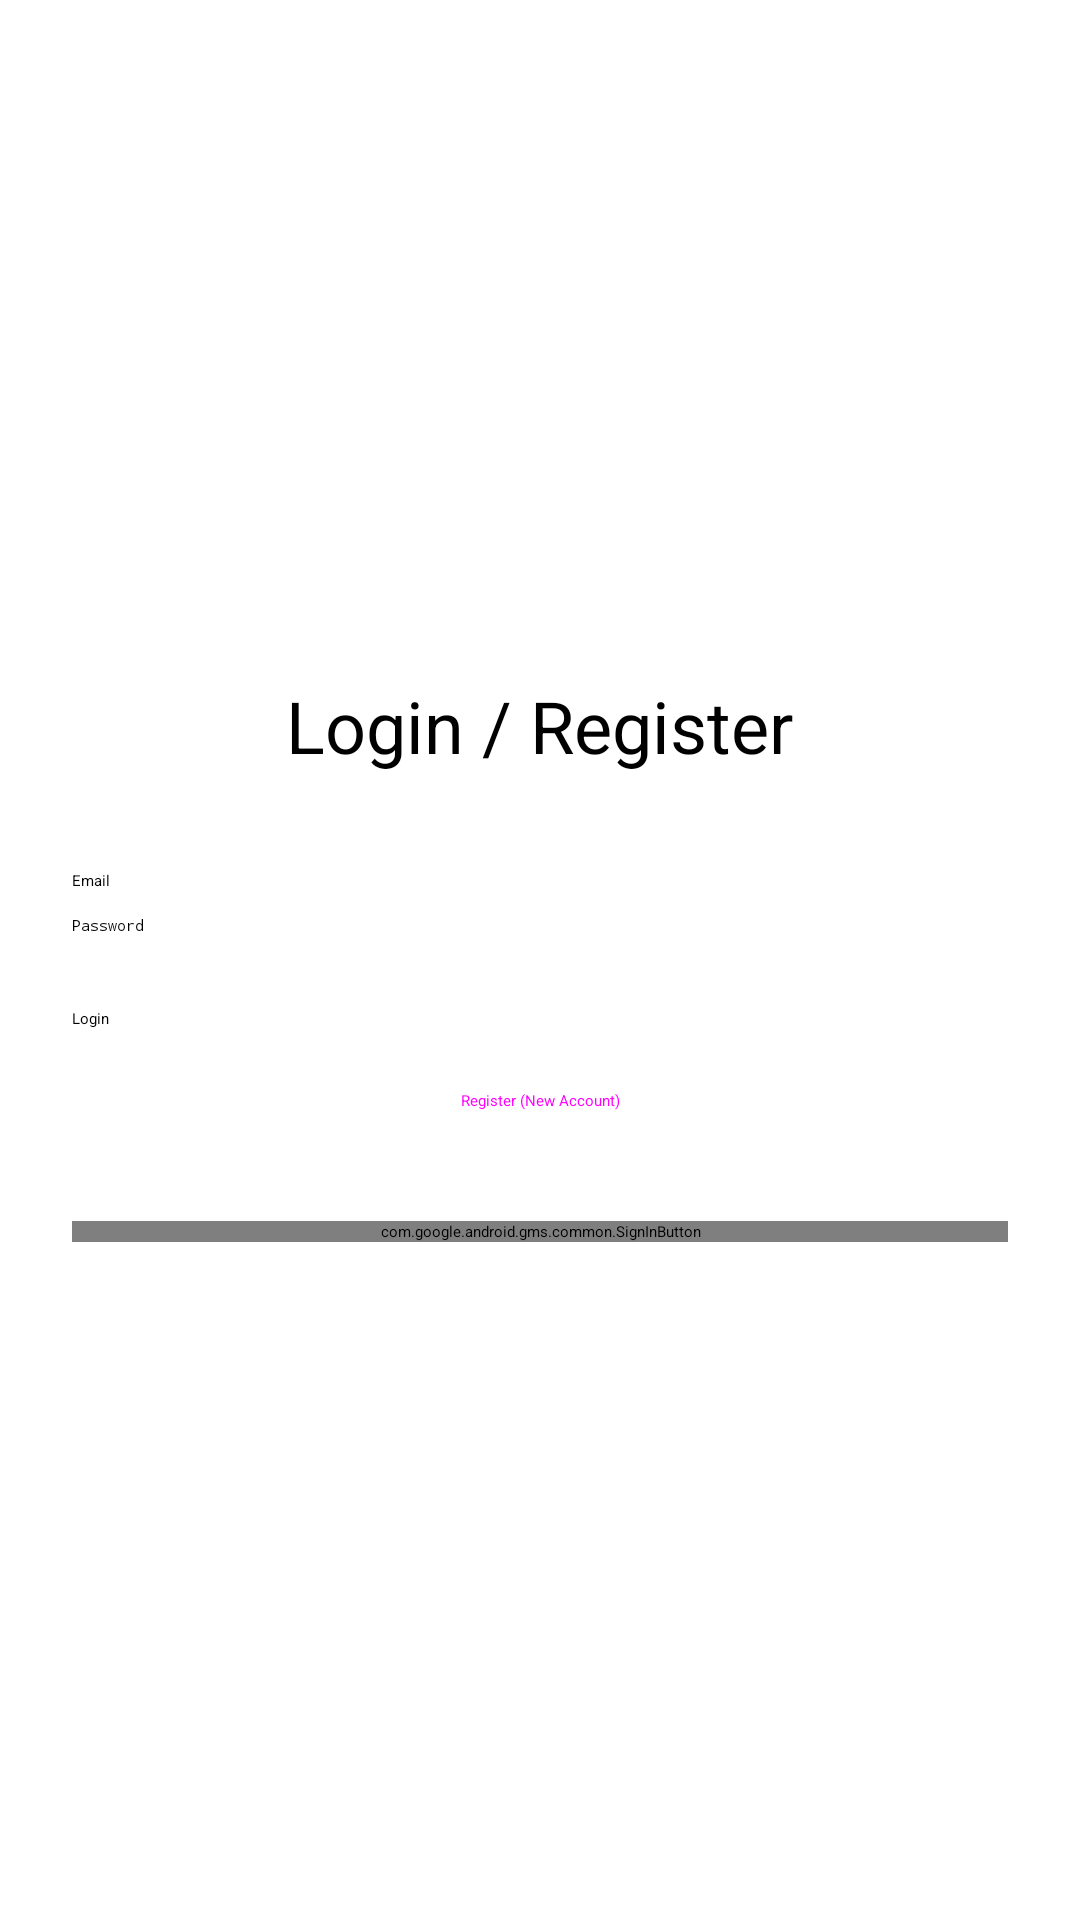

Produce the Android XML layout that renders to this screen, including the resource entries it uses.
<!-- AndroidManifest.xml: application theme Theme.MemoApp -->
<!-- res/layout/fragment_login.xml -->
<?xml version="1.0" encoding="utf-8"?>
<LinearLayout xmlns:android="http://schemas.android.com/apk/res/android"
    android:layout_width="match_parent"
    android:layout_height="match_parent"
    android:orientation="vertical"
    android:padding="24dp"
    android:gravity="center">

    <TextView
        android:layout_width="wrap_content"
        android:layout_height="wrap_content"
        android:text="Login / Register"
        android:textSize="24sp"
        android:layout_marginBottom="32dp"/>

    <EditText
        android:id="@+id/edit_email"
        android:layout_width="match_parent"
        android:layout_height="wrap_content"
        android:hint="Email"
        android:inputType="textEmailAddress" />

    <EditText
        android:id="@+id/edit_password"
        android:layout_width="match_parent"
        android:layout_height="wrap_content"
        android:hint="Password"
        android:inputType="textPassword"
        android:layout_marginTop="8dp" />

    <Button
        android:id="@+id/button_login"
        android:layout_width="match_parent"
        android:layout_height="wrap_content"
        android:text="Login"
        android:layout_marginTop="24dp" />

    <Button
        android:id="@+id/button_register"
        android:layout_width="match_parent"
        android:layout_height="wrap_content"
        android:text="Register (New Account)"
        style="@style/Widget.MaterialComponents.Button.TextButton" />

    <com.google.android.gms.common.SignInButton
        android:id="@+id/button_google_login"
        android:layout_width="match_parent"
        android:layout_height="wrap_content"
        android:layout_marginTop="16dp" />

</LinearLayout>
<!-- resources referenced by this layout -->
<resources>
  <style name="Theme.MemoApp" parent="Base.Theme.MemoApp">
          
          <item name="android:navigationBarColor">@android:color/transparent</item>
          <item name="android:statusBarColor">@android:color/transparent</item>
          <item name="android:windowLightStatusBar">?attr/isLightTheme</item>
      </style>
</resources>
